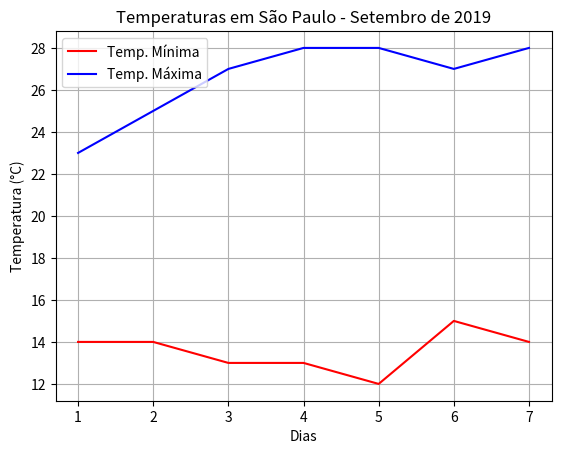

The matplotlib source for this figure:
import matplotlib.pyplot as plt

x = [1, 2, 3, 4, 5, 6, 7]
minT = [14, 14, 13, 13, 12, 15, 14]
maxT = [23, 25, 27, 28, 28, 27, 28]

plt.title("Temperaturas em São Paulo - Setembro de 2019")
plt.xlabel("Dias")
plt.ylabel("Temperatura (°C)")
plt.plot(x, minT, 'r', label="Temp. Mínima")
plt.plot(x, maxT, 'b', label="Temp. Máxima")
plt.legend(loc=2)
plt.grid(True)
plt.show()
